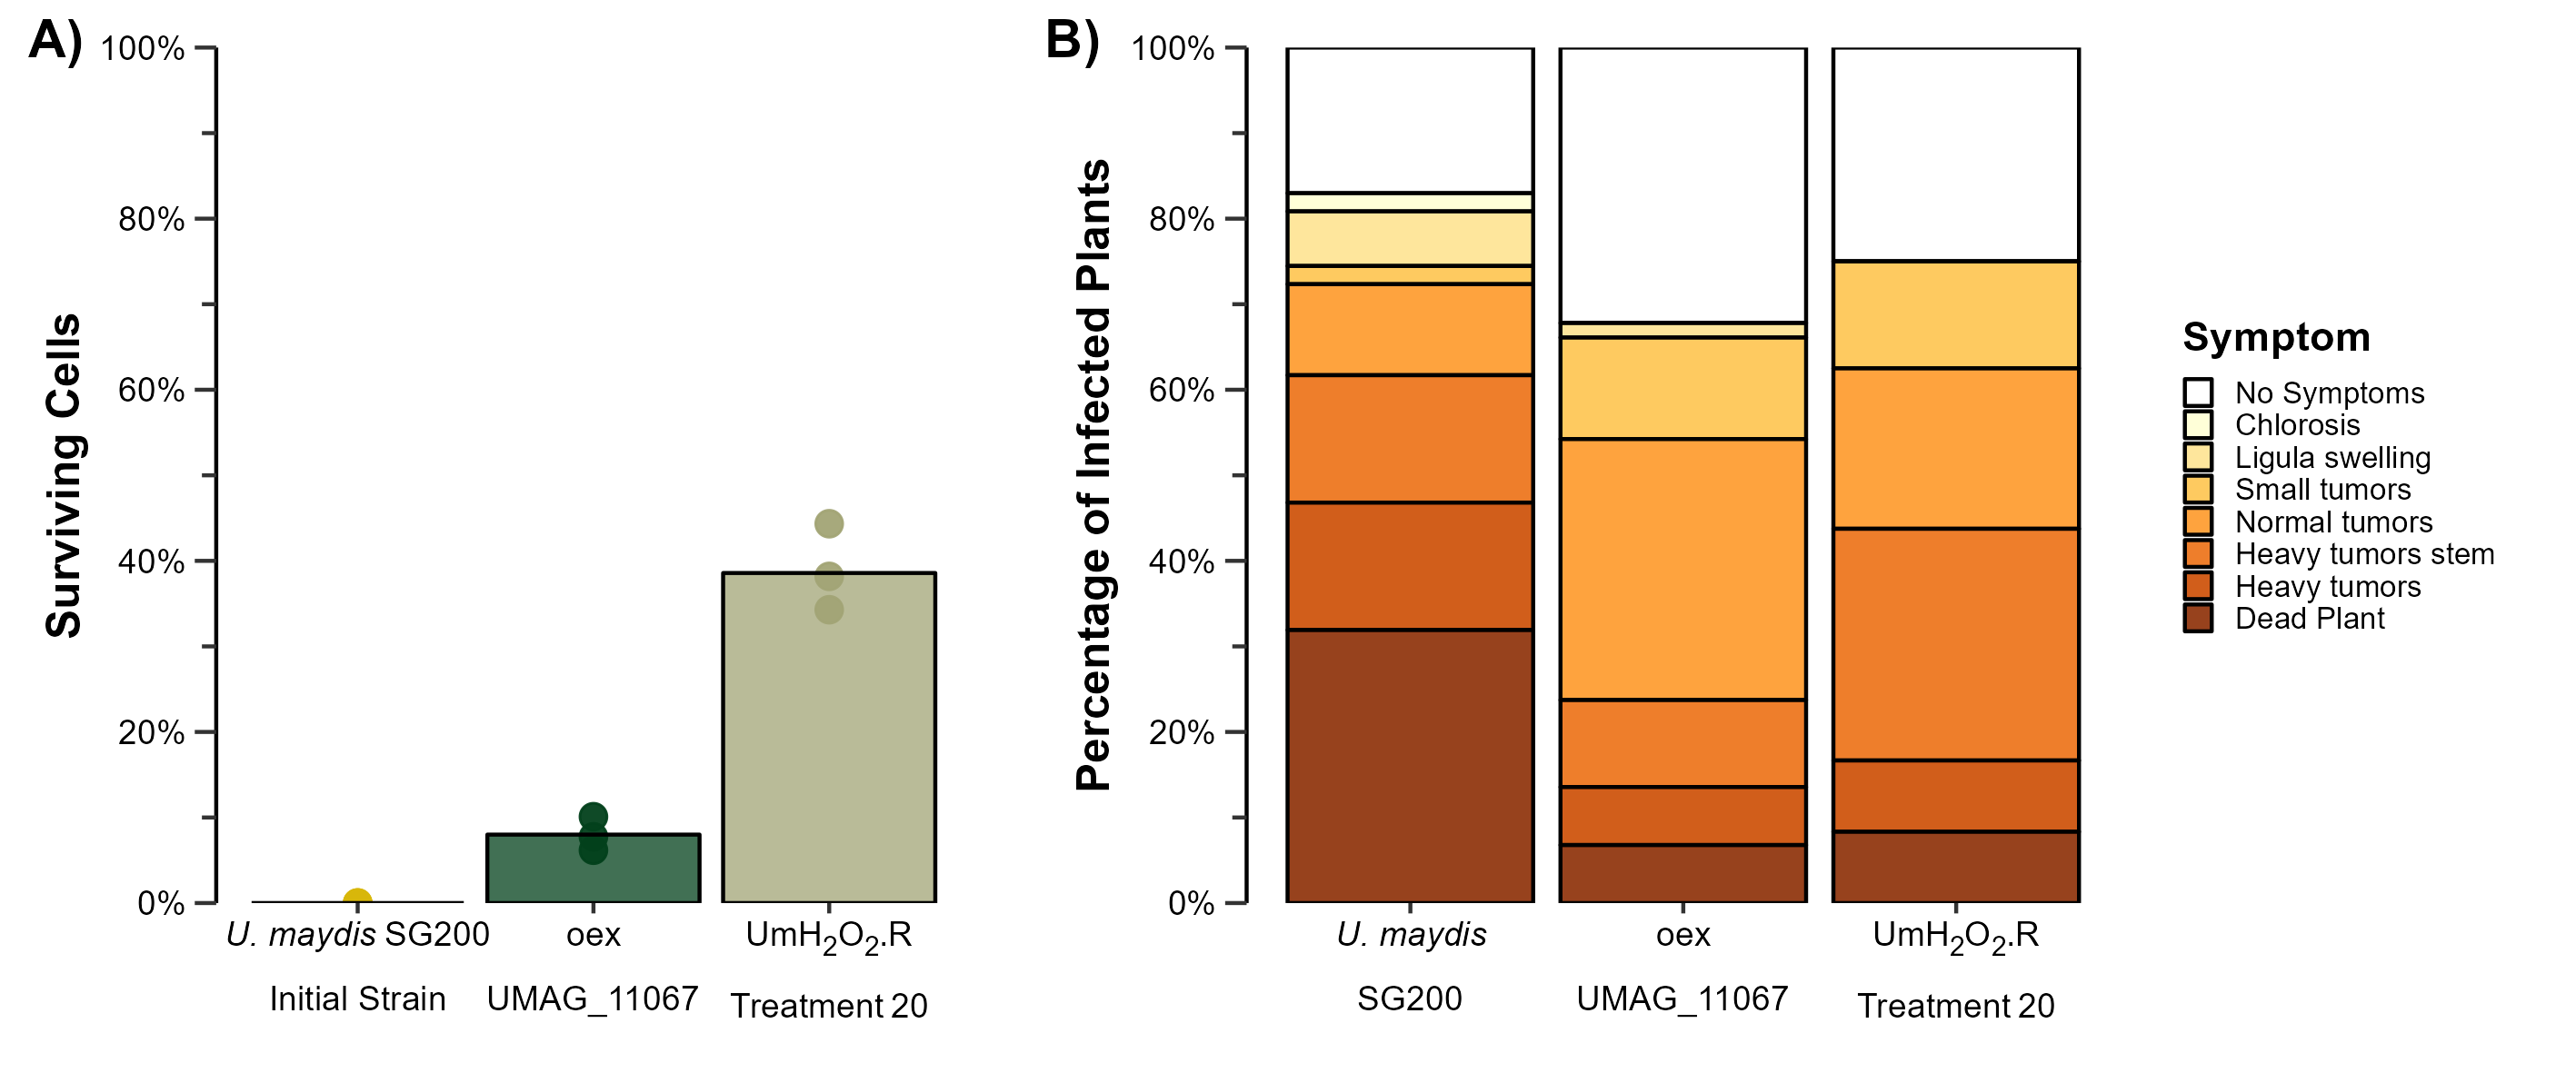

This chart was generated by the following R code:
# author: jcuamatzi
 # code to plot the infection symptoms was adapted from https://gitlab.gwdg.de/molsysevol/umag_11064/-/blob/master/Infections/InfectionResultsAnalysis.R?ref_type=heads


# load libraries
libraries <- c("ggplot2", "dplyr", "tidyr", "scales", "data.table",
               "RColorBrewer", "ggthemes", "cowplot", "wesanderson",
               "rstatix", "ggtext", "ggh4x")

for (lib in libraries) {
  if (!requireNamespace(lib, quietly = TRUE)) {
    suppressPackageStartupMessages(install.packages(lib, dependencies = TRUE))
  }
  suppressPackageStartupMessages(library(lib, character.only = TRUE))
}

# set directory
setwd(dirname(rstudioapi::getActiveDocumentContext()$path))



# clean the env
rm(list = ls())

# Define color palette for SG200, T20.LB1, and T20.LC.1
color.sg <- "black"
color.lb <- "#7F6000"
color.lc <- "#C55A11"

## plot oexcat
# Read file with data of CFU in oexUMAG_11067
df.oex <- fread("UMAG_11067_oex_Mutant.csv")

df.oex.mean <- df.oex %>% 
  group_by(Strain, H2O2) %>% 
  summarise(MeanCFU = mean(CFU)) %>% 
  ungroup()

df.oex.mean <- df.oex.mean %>% 
  mutate(CFU_Type = case_when(
    startsWith("0 mM", df.oex.mean$H2O2) ~ "CFU_Reference",
    startsWith("10 mM",df.oex.mean$H2O2) ~ "CFU_Target"))


df.oex.mean$H2O2 <- gsub(" ", "", df.oex.mean$H2O2)

# Pivot the table
df.oex.mean <- df.oex.mean %>% group_by(Strain) %>% 
  reframe(CFU_0mM = MeanCFU[H2O2 == "0mM"],
            CFU_10mM = MeanCFU[H2O2 == "10mM"]) %>%
  ungroup()

# estimate the percentage of cfu
# we calculate 10 mM against 0 mM in each group
df.oex.mean <- df.oex.mean %>%
  mutate(across(c(`CFU_0mM`:`CFU_10mM`),
                .fns = ~./`CFU_0mM`,
                .names = "{.col}_Ratio"))

# Pivot from wider to longer
df.oex.mean <- df.oex.mean %>%
  select(Strain, CFU_0mM_Ratio: CFU_10mM_Ratio) %>%
  pivot_longer(cols = CFU_0mM_Ratio: CFU_10mM_Ratio, names_to = "H2O2", values_to = "CFU_Ratio") %>%
  setDT()

df.oex.mean$H2O2 <- gsub("CFU_", "", df.oex.mean$H2O2)    # Remove 'CFU_'
df.oex.mean$H2O2 <- gsub("_Ratio", "", df.oex.mean$H2O2)  # Remove '_Ratio'

df.oex.mean$Strain <- factor(df.oex.mean$Strain, levels = c("SG200", "oexCAT","T20.LC.1"))

df.oex <- df.oex %>% group_by(Strain) %>%  arrange(H2O2) %>% ungroup()

df.oex <- df.oex %>% mutate(CFU_Type = case_when(
  startsWith(df.oex$H2O2, "0 mM") ~ "CFU_Reference",
  startsWith(df.oex$H2O2, "10 mM") ~ "CFU_Target"
))

df.oex <- df.oex %>% group_by(Strain, Replicate, H2O2) %>% summarise(MeanCFU = mean(CFU) ) %>% 
  ungroup()

df.oex <- df.oex %>% mutate(CFU_Type = case_when(
  startsWith(df.oex$H2O2, "0 mM") ~ "CFU_Reference",
  startsWith(df.oex$H2O2, "10 mM") ~ "CFU_Target"
))


df.oex$Percentage <- 0

for (i in 1:length(df.oex$Strain)){
  if (df.oex[i, 5] == "CFU_Reference"){
    df.oex[i, 6] <- df.oex[i, 4] / df.oex[i, 4]
    df.oex[i + 1, 6] <- df.oex[i + 1, 4] / df.oex[i, 4]
    
  }
}

df.oex <- df.oex %>% filter(H2O2 == "10 mM")
df.oex$Strain <- factor(df.oex$Strain, levels = c("SG200", "oexCAT", "T20.LC.1"))

df.oex.mean$H2O2 <- gsub("([0-9]+)(mM)", "\\1 \\2", df.oex.mean$H2O2)
df.oex.mean <- df.oex.mean[H2O2 != "0 mM"]
df.oex.mean$Strain <- factor(df.oex.mean$Strain, levels = c("SG200", "oexCAT", "T20.LC.1"))

# Figure 6.A
plot.oex.mutant <- ggplot() +
  geom_point(data = df.oex, aes(x = Strain, y = Percentage, color = Strain), 
             size = 3, alpha = 0.95) +
  geom_col(data = df.oex.mean, aes(x = Strain, y = CFU_Ratio, fill = Strain), color = "black", alpha = 0.75)+
  scale_y_continuous(labels = percent, limits = c(0,1), expand = c(0,0), breaks = seq(0, 1, 0.2),
                     minor_breaks = seq(0, 1, 0.1),
                     guide = "axis_minor") +
  scale_x_discrete(labels = c("SG200" = "<i>U. maydis</i> SG200<br> <br>Initial Strain",
                              "oexCAT" = "oex<br> <br>UMAG_11067",
                              "T20.LC.1" = "UmH<sub>2</sub>O<sub>2</sub>-R<br> <br>Adapted Strain"))+
  scale_fill_manual(values = wes_palette("Cavalcanti1")) +
  scale_color_manual(values = wes_palette("Cavalcanti1"))+
  labs(y = "Surviving Cells", x = "\nStrain")+
  theme_classic() +
  theme(strip.background = element_blank(),
        legend.position = "none",
        #axis.title = element_text(size = 12, color = "black", face = "bold"),
        axis.title.y = element_text(size = 12, color = "black", face = "bold"),
        axis.title.x = element_blank(),
        axis.line.x = element_blank(),
        
        axis.text.x = element_markdown(size = 9, color = "black"),
        axis.text.y = element_text(size = 9, color = "black"),
        
        axis.ticks.length.y = unit(0.2, "cm")
        );plot.oex.mutant


# read the data frame with information about USMA infection on maize plants

df <- fread("oexCAT_Maize_Infection_11dpi.csv") # fread from data.table (data.table::fread())
df <- df[, -12]

# create a data frame in which each symptom has a raking from 1 to the highest symptom
symptom.weight.df <- data.frame("Symptom" = names(df[, 4:ncol(df)]),
                                "Weight" = seq(1, length(4:ncol(df)), 1))

# create a column with a unique id for each plant (paste strain + plantNum)
df$Plant_ID <- paste(df$Strain, df$`#Plant`, sep = "_")

# remove columns without relevant information (#Pot, #Plant, #PlantStrain)
df <- df[ ,-c(1:2) ]

## Transform the data frame to create a column called 'Symptom_name' in which is listed all symptoms 
# also, the values 1 = present, 0 = absent will be in a column called 'Presence'
# we used pivot_longer() from tidyr (tidyr::pivot_longer())

df.2 <- df %>% pivot_longer(names_to = "Symptom_name", # name for column with each symptom
                            values_to = "Presence", # name for column with information about presence/absence
                            cols = 2:9) %>%  # colums with information about presence/absence 
  left_join(select(symptom.weight.df, Symptom, Weight), # add the ranking for each symptom
            by = c("Symptom_name" = "Symptom")) 

## For the analysis, we use the highest symptom in the plant, so, we need to identify the highest symptom

# 
df.2 <- df.2 %>% 
  # here, we multiply the weight of each symptom by the value in presence (if a symptom is absent, then the result will be 0) 
  mutate(Weight_Symptom = df.2$Presence * df.2$Weight )%>% 
  group_by(Strain, Plant_ID) %>% # group by Strain, and Plant_ID to know the highest symptom in each plant
  summarise (MaxSymptom = max(Weight_Symptom, na.rm = T)) %>% # to summarise by plant (we keep only the max value)
  ungroup() %>% # ungroup for next functions! 
  left_join(select(symptom.weight.df, Symptom, Weight), # add the name of each symptom
            by = c("MaxSymptom" = "Weight"))

# count the frequency of each symptom

df.3 <- df.2 %>% group_by(Strain, Symptom) %>% 
  count(Symptom) %>% 
  pivot_wider(names_from = Symptom,
              values_from = n) %>% 
  ungroup() %>% 
  mutate_all(~replace(., is.na(.),0)) 

# df.3[symptom.weight.df$Symptom[!(symptom.weight.df$Symptom %in% colnames(df.3))]] <- 0
# df.3

df.3.names <- df.3[,1]

df.3.symp <- df.3[,-1]
df.3.symp <- df.3.symp[, order(colnames(df.3.symp))]

df.3 <- bind_cols(df.3.names, df.3.symp)

rm(df.3.names, df.3.symp)

#end_time <- Sys.time()
#end_time - start_time


# chi-sq test for SG200 vs oexCAT
df.3.SG200vsxCAT <- as.matrix(df.3[c(5,4), -1])
df.3.SG200vsxCAT
#p.sg200.oexcat <- fisher.test(df.3.SG200vsxCAT, simulate.p.value = TRUE, B = 1000000)  ## p-value = 0.00036
chisq.test(df.3.SG200vsxCAT, simulate.p.value = TRUE, B = 1000000)   ## p-value = 0.00029
#p.sg200.oexcat$p.value

# chi-sq test for SG200 vs LC.1
df.3.SG200vsLC.1 <- as.matrix(df.3[c(4,2), -1])

chisq.test(df.3.SG200vsLC.1, simulate.p.value = TRUE, B = 1000000)  ## p-value = 0.005038
#p.sg200.lc.1$p.value

# chi-sq test for oexCAT vs LC.1
df.3.xCATvsLC.1 <- as.matrix(df.3[c(5,2), -1])
df.3.xCATvsLC.1 

#chisq.test(df.3.xCATvsLC.1, simulate.p.value = TRUE, B = 1000000)  ## here I removed Chlorosis (0
chisq.test(df.3.xCATvsLC.1[,c(1,3:8)], simulate.p.value = TRUE, B = 1000000)  ## here I removed Chlorosis (0 observations in both data sets). P = 0.2993

rm(df.2, symptom.weight.df)

# proportion of each symptom 
df.4 <- df.3 %>% 
  tidyr::pivot_longer(names_to = "Symptom",
                      values_to = "SymptomFreq",
                      cols = 2:ncol(df.3))%>% 
  dplyr::group_by(Strain) %>%
  dplyr::mutate(Percentage = SymptomFreq/sum(SymptomFreq)) %>% setDT()

#
df.3.tmp <- df.3[c(5, 4, 2) ,]

counts <- data.frame(Strain = c("SG200","oexCAT", "LC.1"),
                     Count = paste("n =", rowSums(df.3.tmp[,-1])))

# colors for plot
colors <- brewer.pal(7, "YlOrBr")

df.4$Strain <- factor(df.4$Strain, levels = c("SG200", "oexCAT", "LC.1"))

# no H2O and no inoculo

df.4 <- df.4[Strain != "H2O"]
df.4 <- df.4[Strain != "NoInoculo"]

df.4$Symptom <- gsub("[1-9].", "", gsub("_", " ", df.4$Symptom))

df.4$Symptom <- gsub("No symptom", "No Symptoms", df.4$Symptom)

df.4$Symptom <- factor(df.4$Symptom, levels = c("No Symptoms", "Chlorosis", "Ligula swelling",
                                                "Small tumors", "Normal tumors", "Heavy tumors stem", 
                                                "Heavy tumors", "Dead Plant"))


# Figure 6.B
plot.infection <- ggplot() + 
  geom_col(data = df.4, 
           aes(x = Strain, 
               y = Percentage, 
               fill = Symptom), alpha = 0.9, col = "black", width = 0.9) +
  scale_x_discrete(labels = c("SG200" = "<i>U. maydis</i><br> <br>SG200", 
                              "oexCAT" = "oex<br> <br>UMAG_11067", 
                              "LC.1" = "UmH<sub>2</sub>O<sub>2</sub>-R<br> <br>Adapted Strain")) +
  scale_y_continuous(labels = scales::percent, expand = c(0,0),
                     breaks = seq(0, 1, 0.2),
                     minor_breaks = seq(0, 1, 0.1),
                     guide = "axis_minor") +
  scale_fill_manual(values = c("No Symptoms" = "white",
                               "Chlorosis" = colors[1],
                               "Ligula swelling" = colors[2],
                               "Small tumors" = colors[3],
                               "Normal tumors" = colors[4],
                               "Heavy tumors stem" = colors[5],
                               "Heavy tumors" = colors[6],
                               "Dead Plant" = colors[7])) +
  #geom_text(data = counts, aes(x = Strain, y = 1.05, label = Count), size = 3) +
  labs(y = "Percentage of Infected Plants", x = "\nStrain")+
  theme_classic()+ 
  theme(
    # legend
    legend.text = element_text(size = 8),
    legend.key.size = unit(0.3, "cm"),
    #legend.position = "top",
    axis.line.x = element_blank(),
    # axis
    axis.title.y = element_text(size = 12, color = "black", face = "bold"),
    axis.title.x = element_blank(),
    axis.text.y = element_text( size = 9, color = "black"),
    axis.text.x = element_markdown(size = 9, color = "black"),
        #strip
        strip.background = element_blank(),
        strip.text = element_blank(),
    
    # axis lines
    axis.ticks.length.y = unit(0.2, "cm"),
    
    legend.title = element_text(face = "bold"));plot.infection


Figure.3 <- plot_grid(plot.oex.mutant, plot.infection, 
                      rel_widths = c(0.75, 1.15), scale = 0.95, labels = c("A)", "B)"))



# #### export plots

# 
# if ( dir.exists(dirSavePlots) ){
#   print ("Directory already exists!!")
# } else {
#   dir.create(dirSavePlots)
# }

plot.Figure3 <- paste("Figure3_USMA_Paper.png", sep = "/")

ggsave(filename = plot.Figure3, plot = Figure.3,
       width = 24, height = 10, units = "cm", dpi = 300, bg = "white")

getwd()
rm(list = ls())
